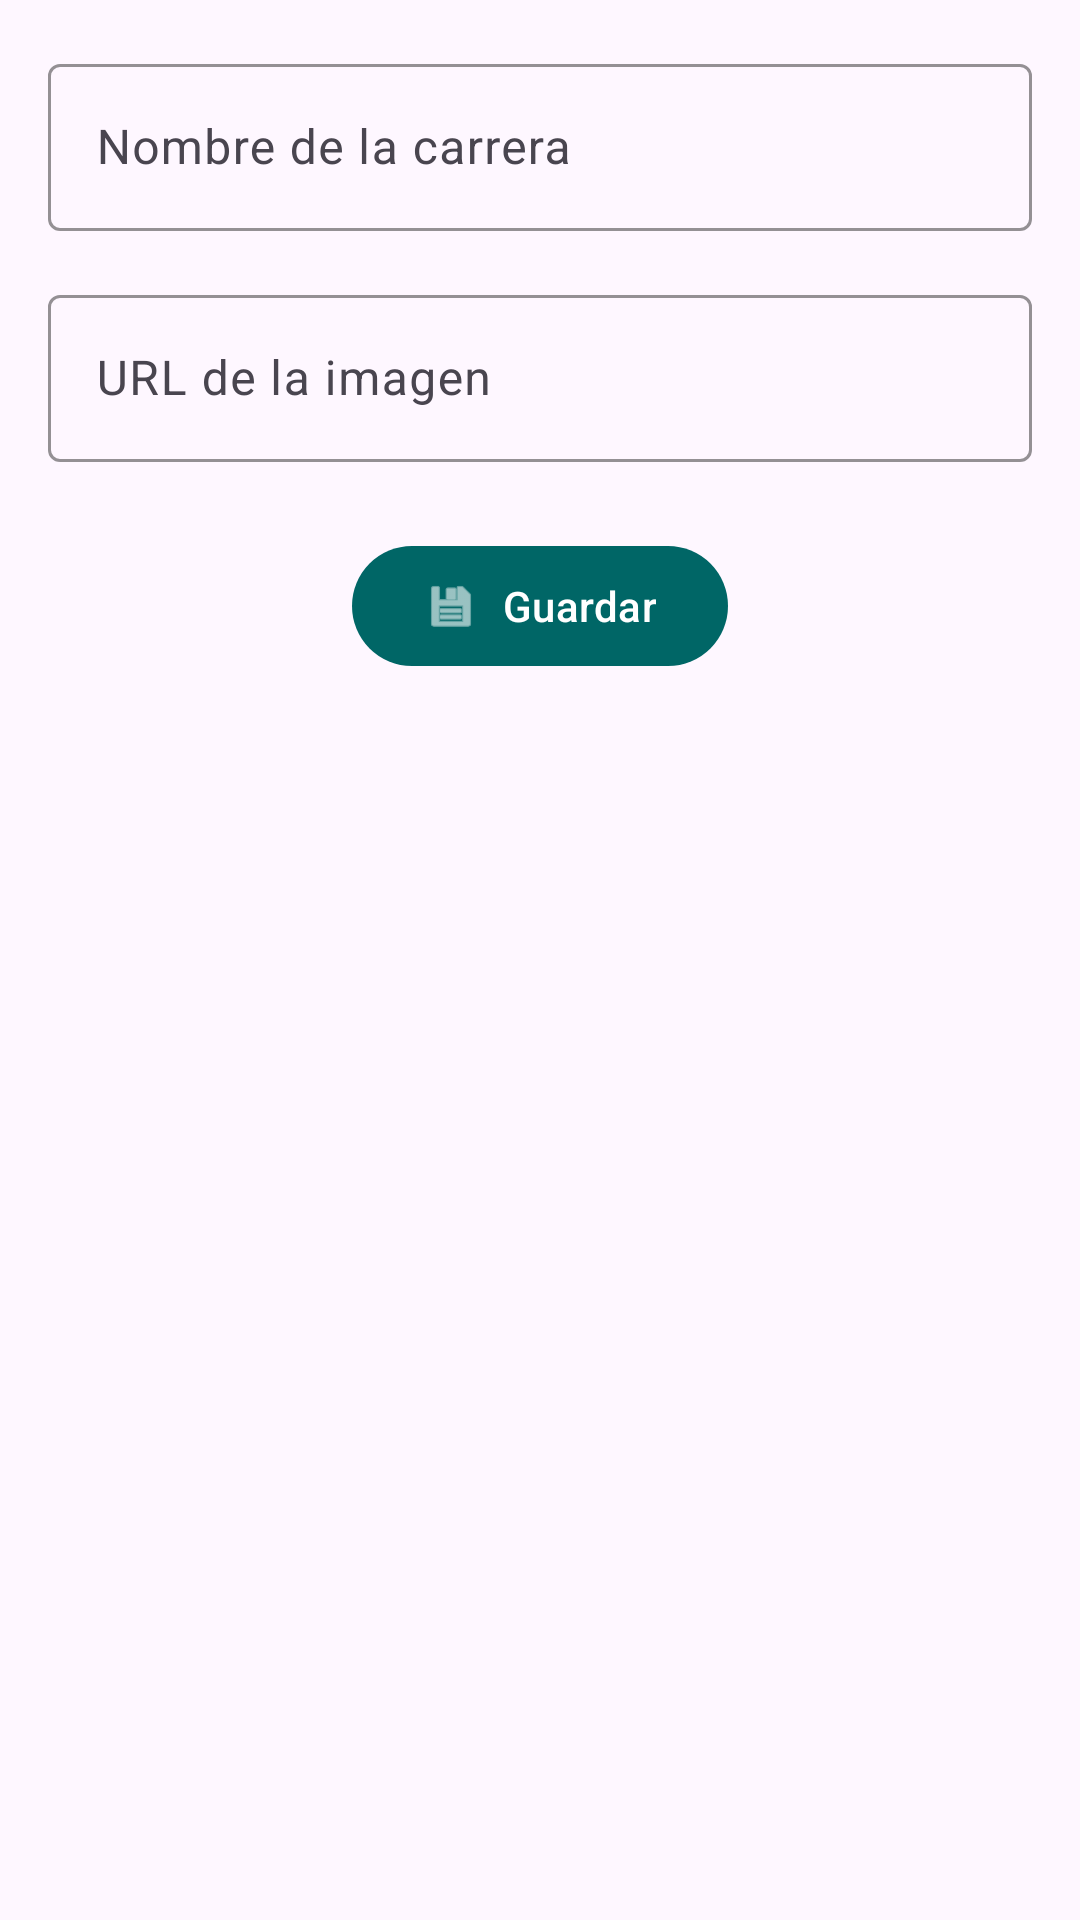

Reconstruct the res/layout file that produces this screen, plus the resources it refers to.
<!-- AndroidManifest.xml: application theme Theme.API_STUDENTS -->
<!-- res/layout/fragment_carrera.xml -->
<?xml version="1.0" encoding="utf-8"?>
<FrameLayout xmlns:android="http://schemas.android.com/apk/res/android"
    xmlns:tools="http://schemas.android.com/tools"
    android:layout_width="match_parent"
    android:layout_height="match_parent"
    xmlns:app="http://schemas.android.com/apk/res-auto"
    tools:context=".CarreraFragment">

    <LinearLayout
        android:layout_width="match_parent"
        android:layout_height="wrap_content"
        android:orientation="vertical"
        android:padding="16dp">

        <com.google.android.material.textfield.TextInputLayout
            android:layout_width="match_parent"
            android:layout_height="wrap_content"
            android:id="@+id/tfNombreCarrera"
            android:hint="Nombre de la carrera"
            app:boxStrokeColor="?attr/colorPrimary"
            app:boxStrokeWidth="1dp">

            <com.google.android.material.textfield.TextInputEditText
                android:layout_width="match_parent"
                android:layout_height="wrap_content"
                android:textColor="#000"
                android:textColorHint="#000"/>
        </com.google.android.material.textfield.TextInputLayout>

        <com.google.android.material.textfield.TextInputLayout
            android:layout_width="match_parent"
            android:layout_height="wrap_content"
            android:id="@+id/tfURLImageEd"
            android:hint="URL de la imagen"
            android:layout_marginTop="16dp"
            app:boxStrokeColor="?attr/colorPrimary"
            app:boxStrokeWidth="1dp">

            <com.google.android.material.textfield.TextInputEditText
                android:layout_width="match_parent"
                android:layout_height="wrap_content"
                android:textColor="?attr/colorOnSurface"
                android:textColorHint="?attr/colorOnSurface"/>
        </com.google.android.material.textfield.TextInputLayout>

        <com.google.android.material.button.MaterialButton
            android:id="@+id/btnGuardarCa"
            android:layout_width="wrap_content"
            android:layout_height="wrap_content"
            android:layout_gravity="center"
            android:layout_marginTop="24dp"
            android:text="Guardar"
            app:backgroundTint="#066"
            app:icon="@android:drawable/ic_menu_save"
            app:tint="@color/text1" />
    </LinearLayout>

</FrameLayout>
<!-- resources referenced by this layout -->
<resources>
  <color name="text1">#fff</color>
  <style name="Theme.API_STUDENTS" parent="Base.Theme.API_STUDENTS" />
  <style name="Base.Theme.API_STUDENTS" parent="Theme.Material3.DayNight.NoActionBar">
          
          
      </style>
</resources>
